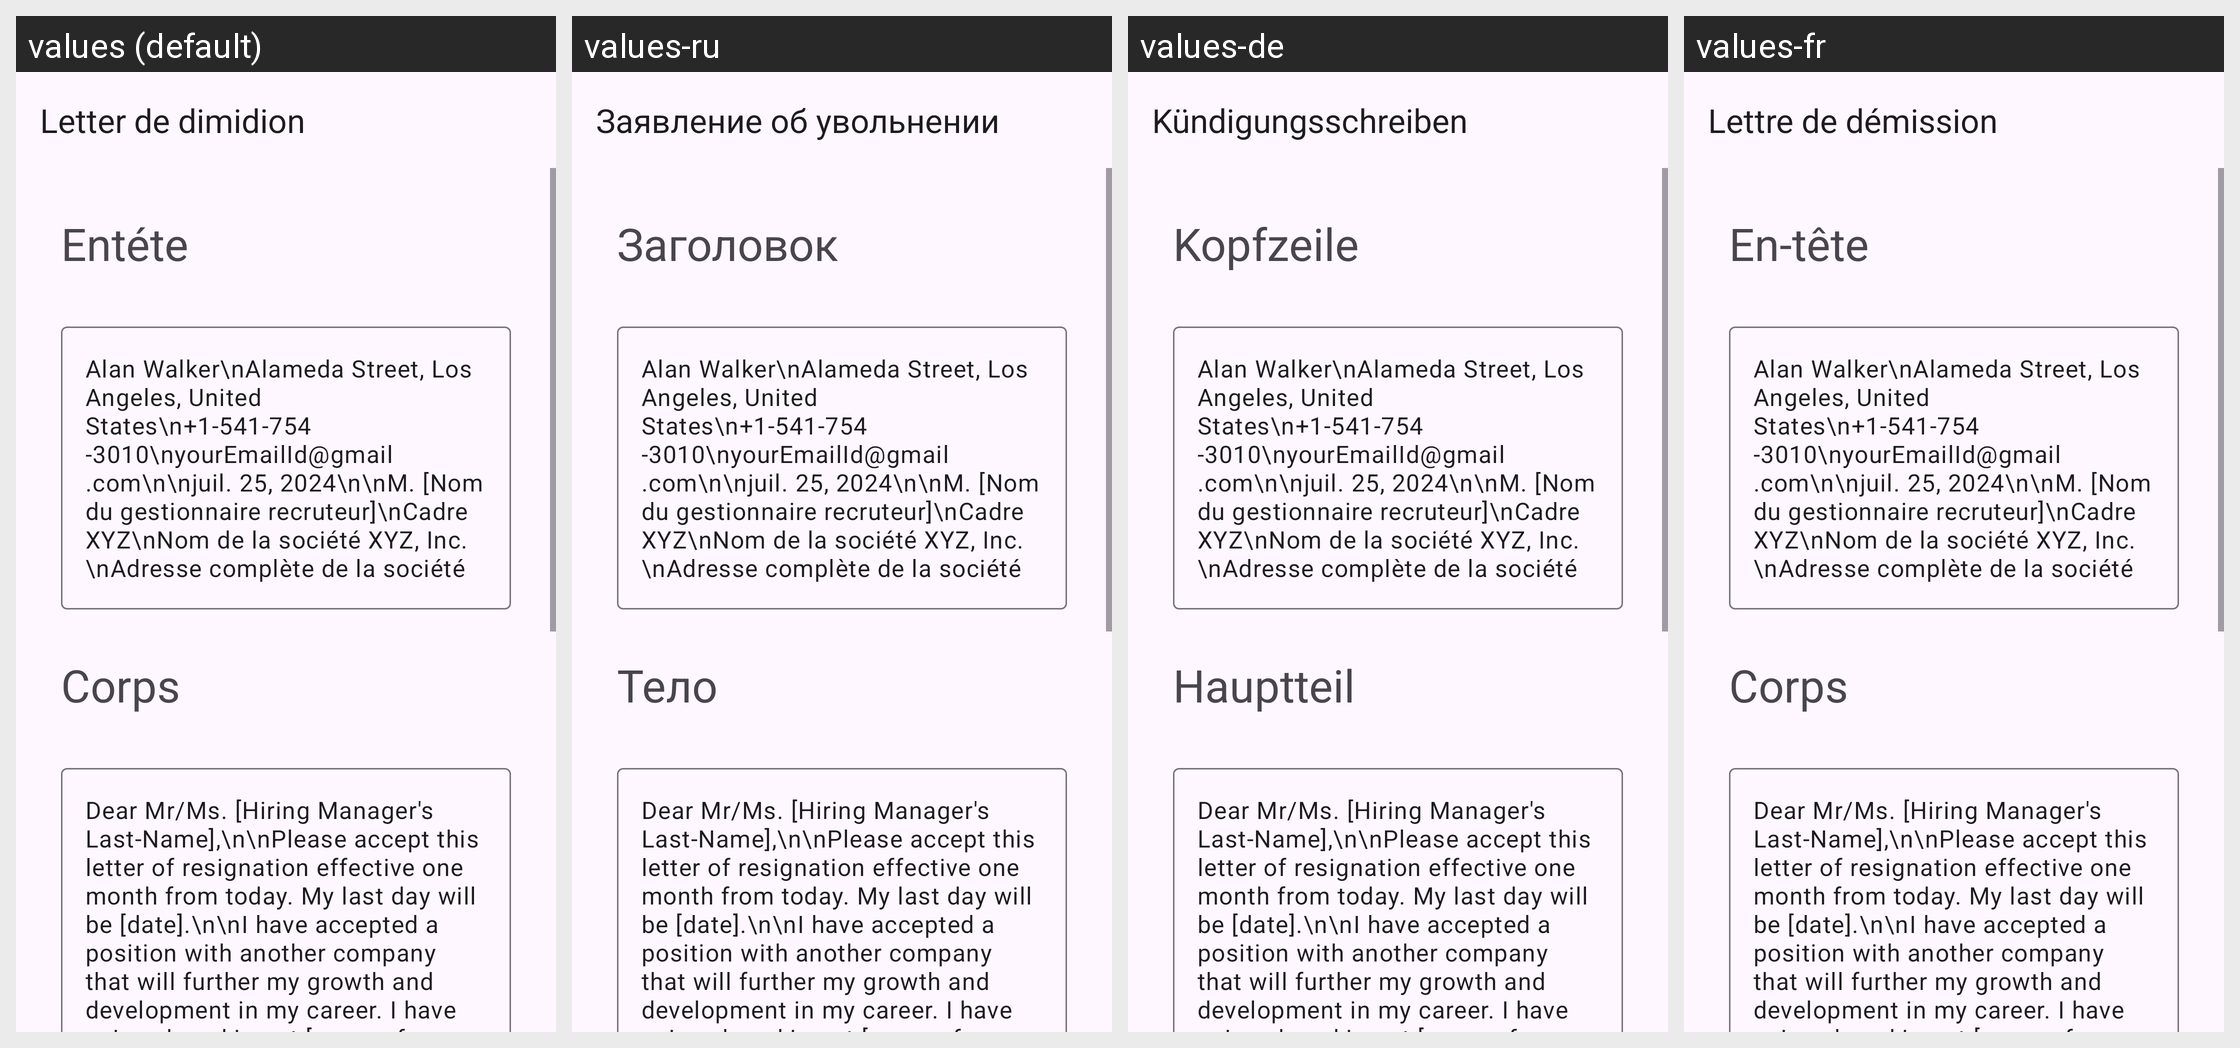

For this localized Android screen grid, give each drawn string resource with its value in every locale shown.
Android screen res/layout/activity_sample1_one_month_notice.xml rendered under 4 locales, left to right: values (default), values-ru, values-de, values-fr. Device: Nexus 5 (rendered at 1080×1920; each locale shown at half size, 540×960, under a caption strip naming it); theme Theme.App_creat_profesionell_cv.
Other locales in the repository, not shown: values-en, values-it.
Strings drawn on this screen, with the default value and each locale's value (text and hints the layout hard-codes, and strings that could not be matched under every locale, appear in the picture but are not listed):

Letter_de_dimidion
  values: Letter de dimidion
  values-ru: Заявление об увольнении
  values-de: Kündigungsschreiben
  values-fr: Lettre de démission

ent_te
  values: Entéte
  values-ru: Заголовок
  values-de: Kopfzeile
  values-fr: En-tête

corps
  values: Corps
  values-ru: Тело
  values-de: Hauptteil
  values-fr: Corps
